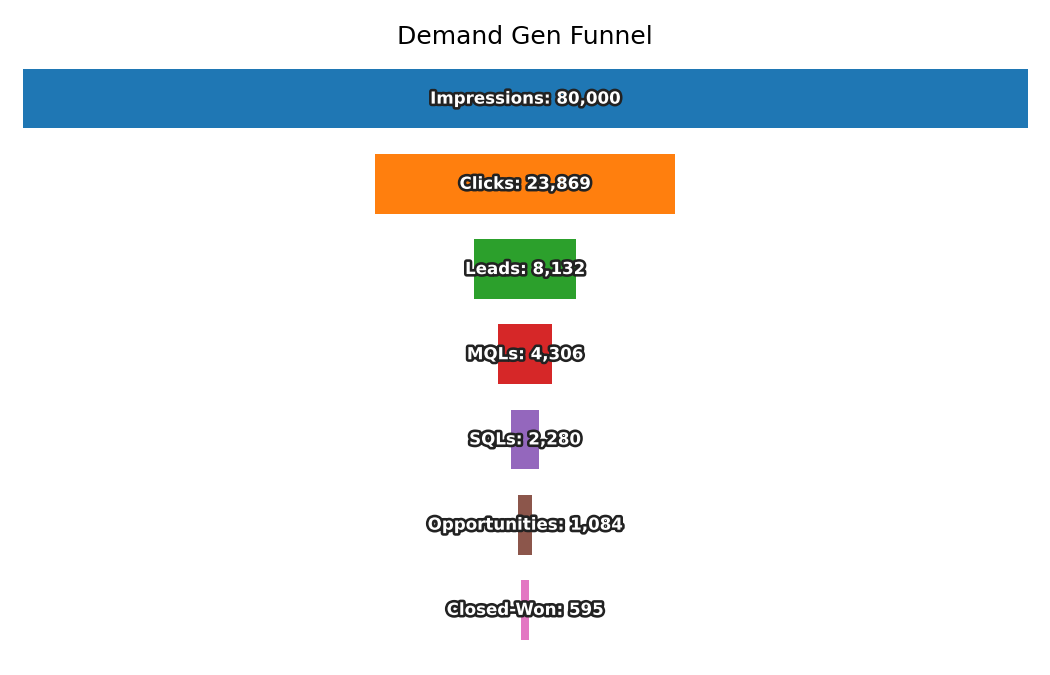

The data file committed next to this chart (first rows):
Stage, Count
Impressions, 80000
Clicks, 23869
Leads, 8132
MQLs, 4306
SQLs, 2280
Opportunities, 1084
Closed-Won, 595
